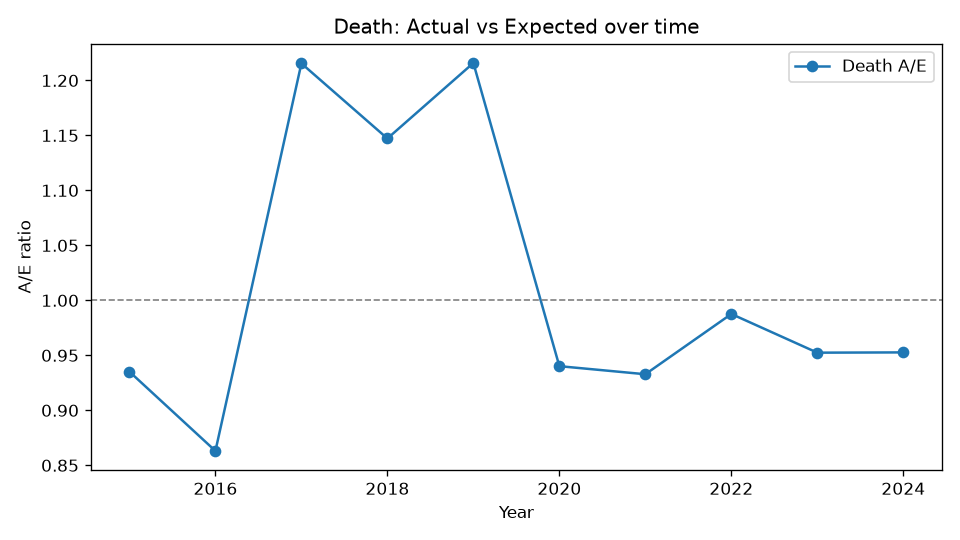

The table this chart was drawn from, first rows:
Year, Actual, Expected, AE
2015, 224, 239.5, 0.9352
2016, 250, 289.7, 0.8631
2017, 410, 337.3, 1.215
2018, 447, 389.6, 1.147
2019, 543, 446.6, 1.216
2020, 478, 508.4, 0.9402
2021, 537, 575.7, 0.9328
2022, 644, 652.1, 0.9876
2023, 700, 735, 0.9524
2024, 787, 826.1, 0.9527
